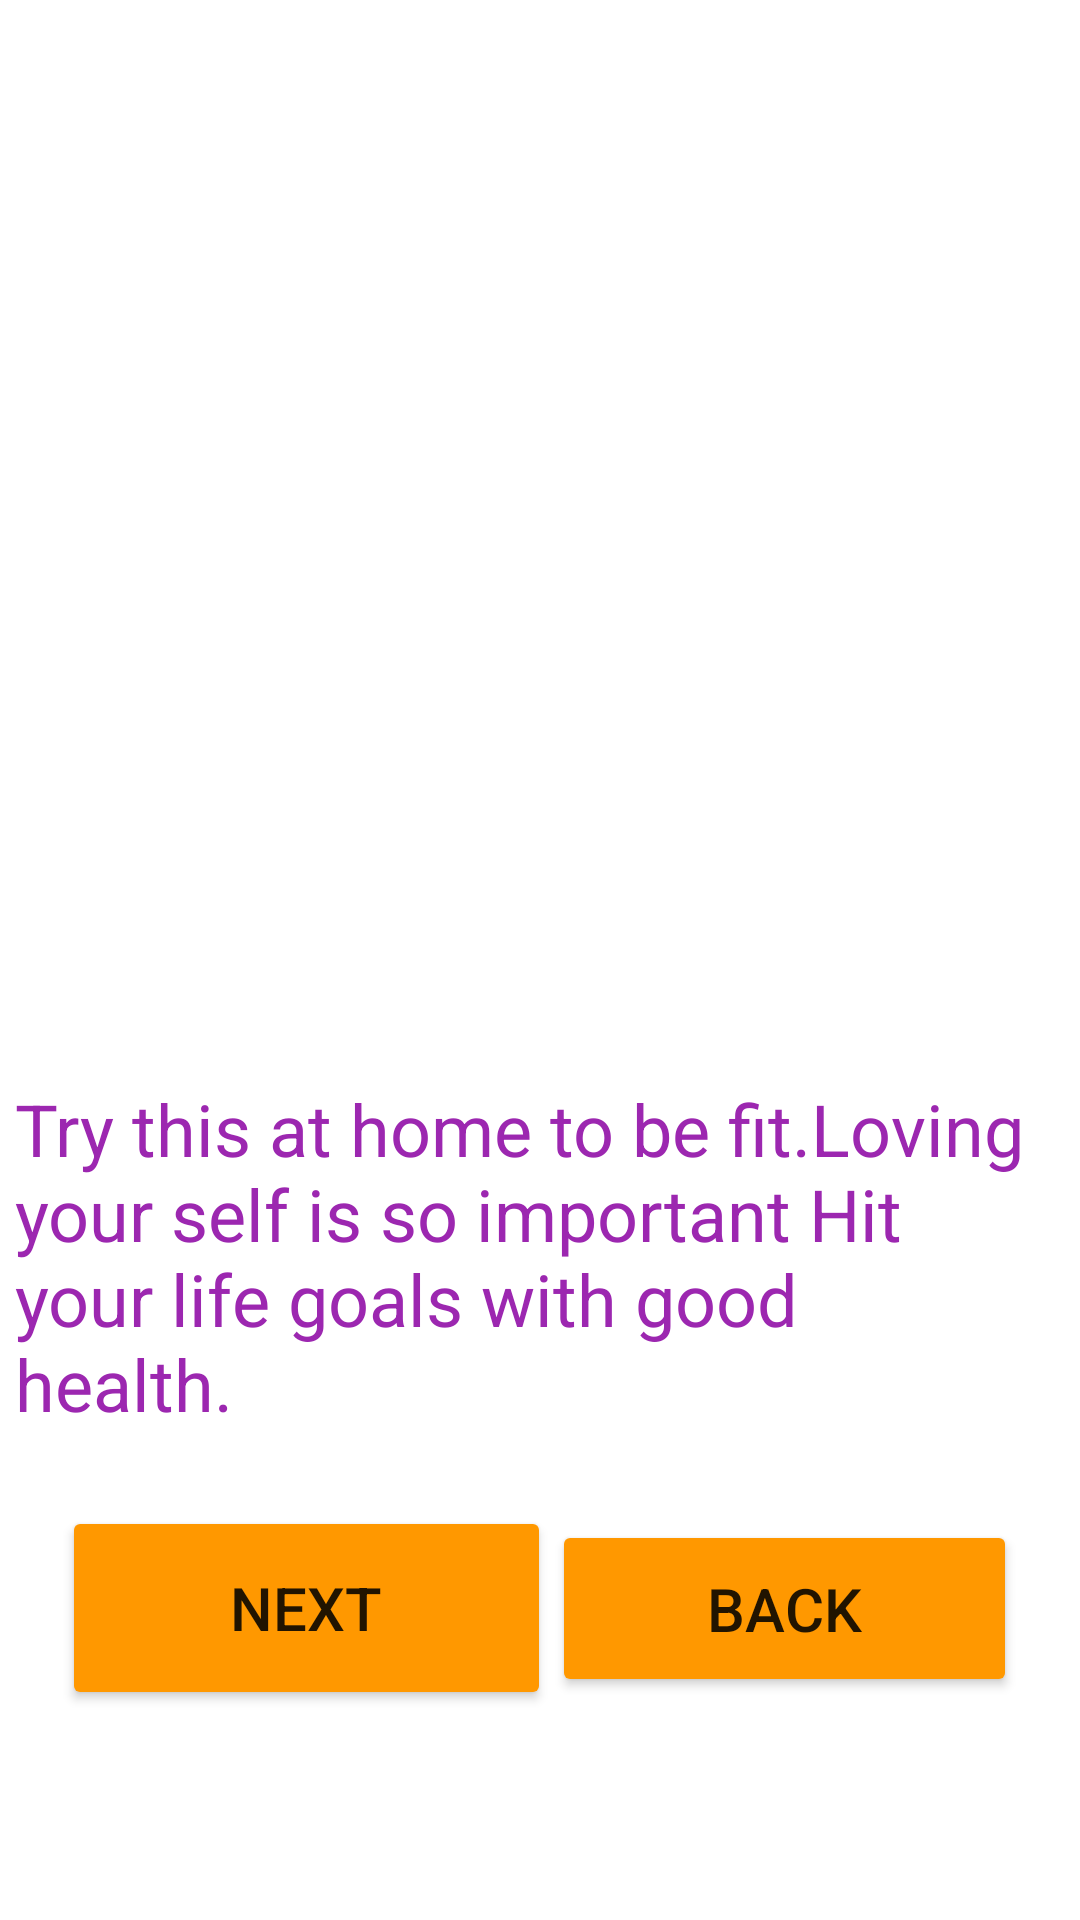

Layout XML and referenced resources for this Android screen:
<!-- AndroidManifest.xml: application theme Theme.ImageInput -->
<!-- res/layout/activity_page_one.xml -->
<?xml version="1.0" encoding="utf-8"?>
<androidx.constraintlayout.widget.ConstraintLayout xmlns:android="http://schemas.android.com/apk/res/android"
    xmlns:app="http://schemas.android.com/apk/res-auto"
    xmlns:tools="http://schemas.android.com/tools"
    android:layout_width="match_parent"
    android:layout_height="match_parent"
    android:textAlignment="center"
    tools:context=".pageOne">

    <ImageView
        android:id="@+id/imgOne"
        android:layout_width="423dp"
        android:layout_height="704dp"
        android:layout_marginStart="24dp"
        android:layout_marginEnd="54dp"
        app:layout_constraintBottom_toTopOf="parent"
        app:layout_constraintEnd_toEndOf="parent"
        app:layout_constraintHorizontal_bias="0.933"
        app:layout_constraintStart_toStartOf="parent"
        app:layout_constraintTop_toTopOf="parent"
        app:layout_constraintVertical_bias="0.478"
        app:srcCompat="@drawable/elina" />

    <TextView
        android:id="@+id/tvText"
        android:layout_width="337dp"
        android:layout_height="130dp"
        android:layout_marginTop="8dp"
        android:backgroundTint="#3DC644"
        android:text="Try this at home to be fit.Loving your self is so important Hit your life goals with good health."
        android:textColor="#9C27B0"
        android:textColorLink="#C5B845"
        android:textSize="24sp"
        app:layout_constraintEnd_toEndOf="parent"
        app:layout_constraintHorizontal_bias="0.216"
        app:layout_constraintStart_toStartOf="parent"
        app:layout_constraintTop_toBottomOf="@+id/imgOne" />

    <Button
        android:id="@+id/btnNext"
        android:layout_width="163dp"
        android:layout_height="68dp"
        android:layout_marginStart="24dp"
        android:layout_marginTop="12dp"
        android:backgroundTint="#FF9800"
        android:text="Next"
        android:textSize="20sp"
        app:layout_constraintEnd_toStartOf="@+id/gdVerHome"
        app:layout_constraintHorizontal_bias="0.479"
        app:layout_constraintStart_toStartOf="parent"
        app:layout_constraintTop_toBottomOf="@+id/tvText" />

    <Button
        android:id="@+id/btnBack"
        android:layout_width="155dp"
        android:layout_height="59dp"
        android:layout_marginStart="4dp"
        android:backgroundTint="#FF9800"
        android:text="Back"
        android:textSize="20sp"
        app:layout_constraintBottom_toBottomOf="@+id/btnNext"
        app:layout_constraintStart_toStartOf="@+id/gdVerHome"
        app:layout_constraintTop_toTopOf="@+id/btnNext" />

    <androidx.constraintlayout.widget.Guideline
        android:id="@+id/glHome"
        android:layout_width="wrap_content"
        android:layout_height="wrap_content"
        android:orientation="horizontal"
        app:layout_constraintGuide_begin="477dp"
        app:layout_constraintGuide_percent="0.5"
        app:layout_constraintStart_toStartOf="parent" />

    <androidx.constraintlayout.widget.Guideline
        android:id="@+id/gdVerHome"
        android:layout_width="wrap_content"
        android:layout_height="wrap_content"
        android:layout_marginStart="280dp"
        android:orientation="vertical"
        app:layout_constraintGuide_begin="174dp"
        app:layout_constraintGuide_percent="0.5"
        app:layout_constraintStart_toStartOf="parent" />

</androidx.constraintlayout.widget.ConstraintLayout>
<!-- resources referenced by this layout -->
<resources>
  <style name="Theme.ImageInput" parent="Theme.MaterialComponents.DayNight.DarkActionBar">
          
          <item name="colorPrimary">@color/purple_500</item>
          <item name="colorPrimaryVariant">@color/purple_700</item>
          <item name="colorOnPrimary">@color/white</item>
          
          <item name="colorSecondary">@color/teal_200</item>
          <item name="colorSecondaryVariant">@color/teal_700</item>
          <item name="colorOnSecondary">@color/black</item>
          
          <item name="android:statusBarColor" tools:targetApi="l">?attr/colorPrimaryVariant</item>
          
      </style>
  <!-- not gathered from this repository: default colours our renderer supplied (Android Studio template values) -->
  <color name="purple_500">#FF6200EE</color>
  <color name="purple_700">#FF3700B3</color>
  <color name="teal_200">#FF03DAC5</color>
  <color name="teal_700">#FF018786</color>
  <color name="black">#FF000000</color>
  <color name="white">#FFFFFFFF</color>
</resources>
